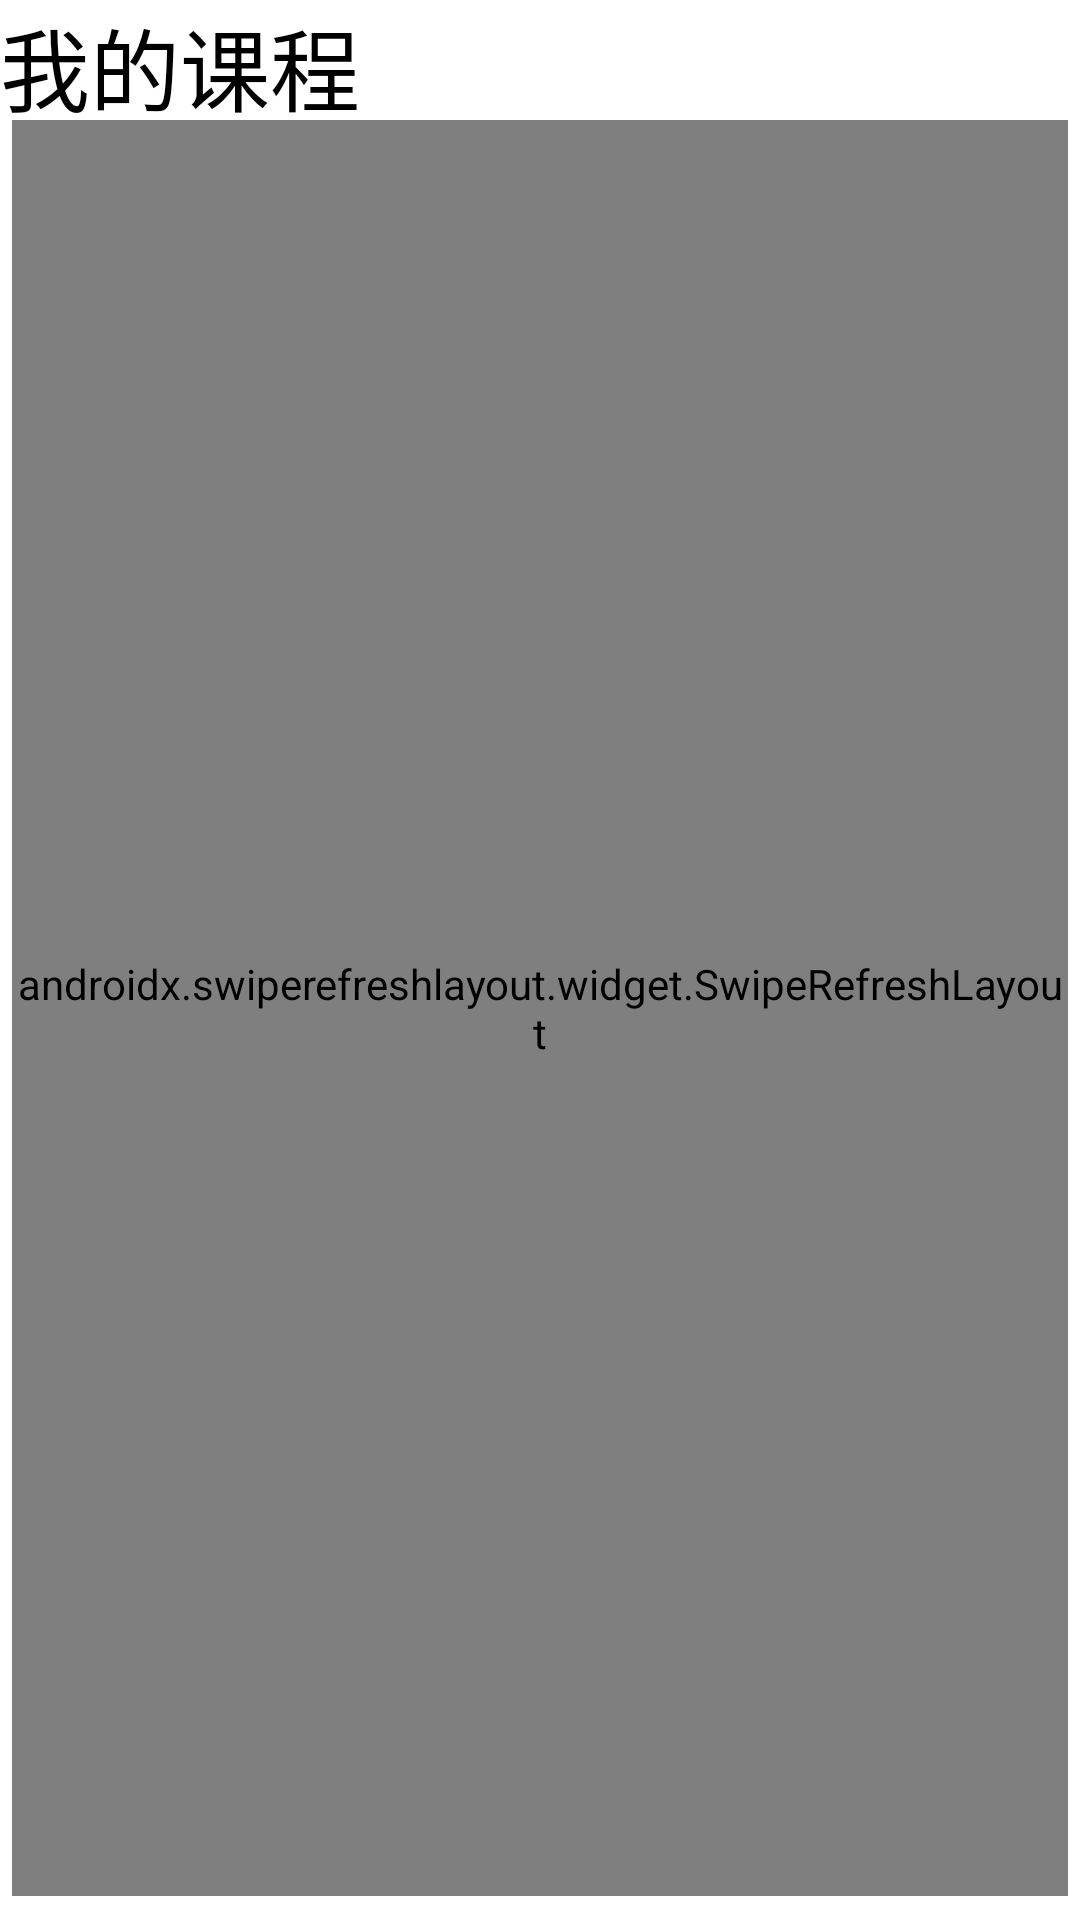

Reconstruct the res/layout file that produces this screen, plus the resources it refers to.
<!-- AndroidManifest.xml: application theme Theme.Login_in_app -->
<!-- res/layout/activity_students_course.xml -->
<?xml version="1.0" encoding="utf-8"?>
<LinearLayout xmlns:android="http://schemas.android.com/apk/res/android"
    android:layout_width="match_parent"
    android:layout_height="match_parent"
    android:orientation="vertical">
    <TextView
        android:layout_width="match_parent"
        android:layout_height="40dp"
        android:textSize="30dp"
        android:textColor="@android:color/black"
        android:text="我的课程"/>

    <androidx.swiperefreshlayout.widget.SwipeRefreshLayout
        android:id="@+id/swipe3"
        android:layout_width="match_parent"
        android:layout_height="match_parent"
        android:layout_marginLeft="4dp"
        android:layout_marginRight="4dp"
        android:layout_marginBottom="8dp"
        android:background="#EEEFF1">
        <ListView
            android:id="@+id/students_courses"
            android:layout_width="match_parent"
            android:layout_height="0dp"
            android:layout_marginTop="50dp"
            android:divider="@android:color/transparent"
            android:dividerHeight="8dp"
            android:scrollbars="none"/>
    </androidx.swiperefreshlayout.widget.SwipeRefreshLayout>

</LinearLayout>
<!-- resources referenced by this layout -->
<resources>
  <style name="Theme.Login_in_app" parent="Theme.MaterialComponents.DayNight.DarkActionBar">
          
          <item name="colorPrimary">@color/purple_500</item>
          <item name="colorPrimaryVariant">@color/purple_700</item>
          <item name="colorOnPrimary">@color/white</item>
          
          <item name="colorSecondary">@color/teal_200</item>
          <item name="colorSecondaryVariant">@color/teal_700</item>
          <item name="colorOnSecondary">@color/black</item>
          
          <item name="android:statusBarColor" tools:targetApi="l">?attr/colorPrimaryVariant</item>
          
      </style>
  <!-- not gathered from this repository: default colours our renderer supplied (Android Studio template values) -->
  <color name="purple_500">#FF6200EE</color>
  <color name="purple_700">#FF3700B3</color>
  <color name="teal_200">#FF03DAC5</color>
  <color name="teal_700">#FF018786</color>
  <color name="black">#FF000000</color>
  <color name="white">#FFFFFFFF</color>
</resources>
